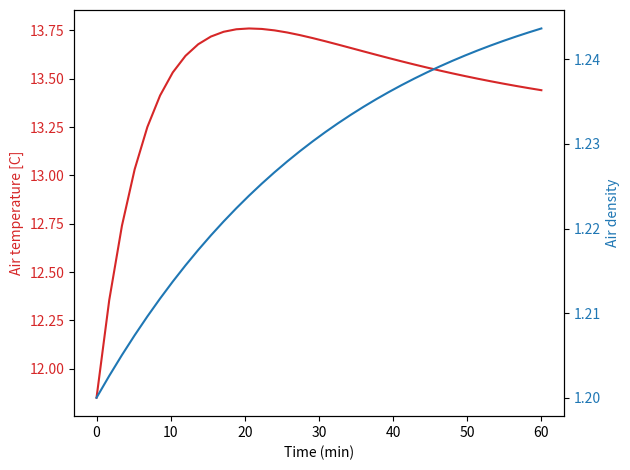

Recreate this plot in Python.
import numpy as np
from scipy.integrate import odeint
import matplotlib.pyplot as plt

def model(y,t):
    y1 = y[0]
    y2 = y[1]
    

    # Parameters and inputs
    U=1
    Vb=3*5*5
    A=3*5*2+3*5*2+5*5*2
    R=8.314
    Vin=1.2*A/3600
    Vout=Vin
    P = 101325
    T_out=280 
    RH_out=0.8

    #Coefficients to determine the saturation vapor pressure of water
    p1=5.2623e-09
    p2=-6.3323e-06
    p3=0.003072
    p4=-0.75032
    p5=92.195
    p6=-4556.2
    p7=91.59
   
    Psat = p1*pow(T_out,6) + p2*pow(T_out,5) + p3*pow(T_out,4) + p4*pow(T_out,3) + p5*pow(T_out,2) + p6*T_out + p7

    PH2O = RH_out*Psat              # [Pa] Vapor presure of water at considering temperature and pressure
    f_H2O_in = PH2O/P          # [moles of water vapor/moles of moist air] Molar fraction of water vapor in
    M_air = 28.9*0.001         # [kg/mol] Molar mass of dry air
    M_H2O = 18*0.001           # [kg/mol] Molar mass of water
    M_in = M_air*(1-f_H2O_in) + M_H2O*f_H2O_in      # [kg/mol] Molar mass of incoming moist air
    Rho_in = P*M_in/(R*T_out)   # [kg/m3] Density of inlet air

    xi=f_H2O_in*M_H2O/(1-f_H2O_in)/M_air
    Cp_dryair=1006
    h_dryair=Cp_dryair*T_out
    Cp_H2O=1840
    h_fg = 2260000
    h_H2O=Cp_H2O*T_out+h_fg
    h_air_in=h_dryair+xi*h_H2O

    xo=Vin*Rho_in*xi/(Vout*y1)

    h_air_out=Cp_dryair*y2+xo*(Cp_H2O*y2+h_fg)

    Cp_air=Cp_dryair+Cp_H2O*xo

    f_H2O_out = (xo/M_H2O)/(xo/M_H2O+(1-xo)/M_air)
    M_out = M_air*(1-f_H2O_out) + M_H2O*f_H2O_out

    Q_supply=1000
    Q_loss=U*A*(y2-T_out)
    Q=Q_supply-Q_loss

    dy1dt=(Vin*Rho_in-Vout*y1)/Vb
    dy2dt=(Vin*Rho_in*h_air_in-Vout*y1*h_air_out+Q)/(Vb*y1*(Cp_air-R/M_out))-y2/y1*dy1dt
    dydt=[dy1dt, dy2dt]
    return dydt

# Initial conditions
y0=[1.2,285]

# Time span
t=np.linspace(0,3600,36)

y=odeint(model,y0,t)


fig, ax1 = plt.subplots()

color = 'tab:red'
ax1.set_xlabel('Time (min)')
ax1.set_ylabel('Air temperature [C]', color=color)
ax1.plot(t/60,y[:,1]-273.15, color=color)
ax1.tick_params(axis='y', labelcolor=color)

ax2 = ax1.twinx()  # instantiate a second axes that shares the same x-axis

color = 'tab:blue'
ax2.set_ylabel('Air density', color=color)  # we already handled the x-label with ax1
ax2.plot(t/60,y[:,0], color=color)
ax2.tick_params(axis='y', labelcolor=color)

fig.tight_layout()  
plt.show()